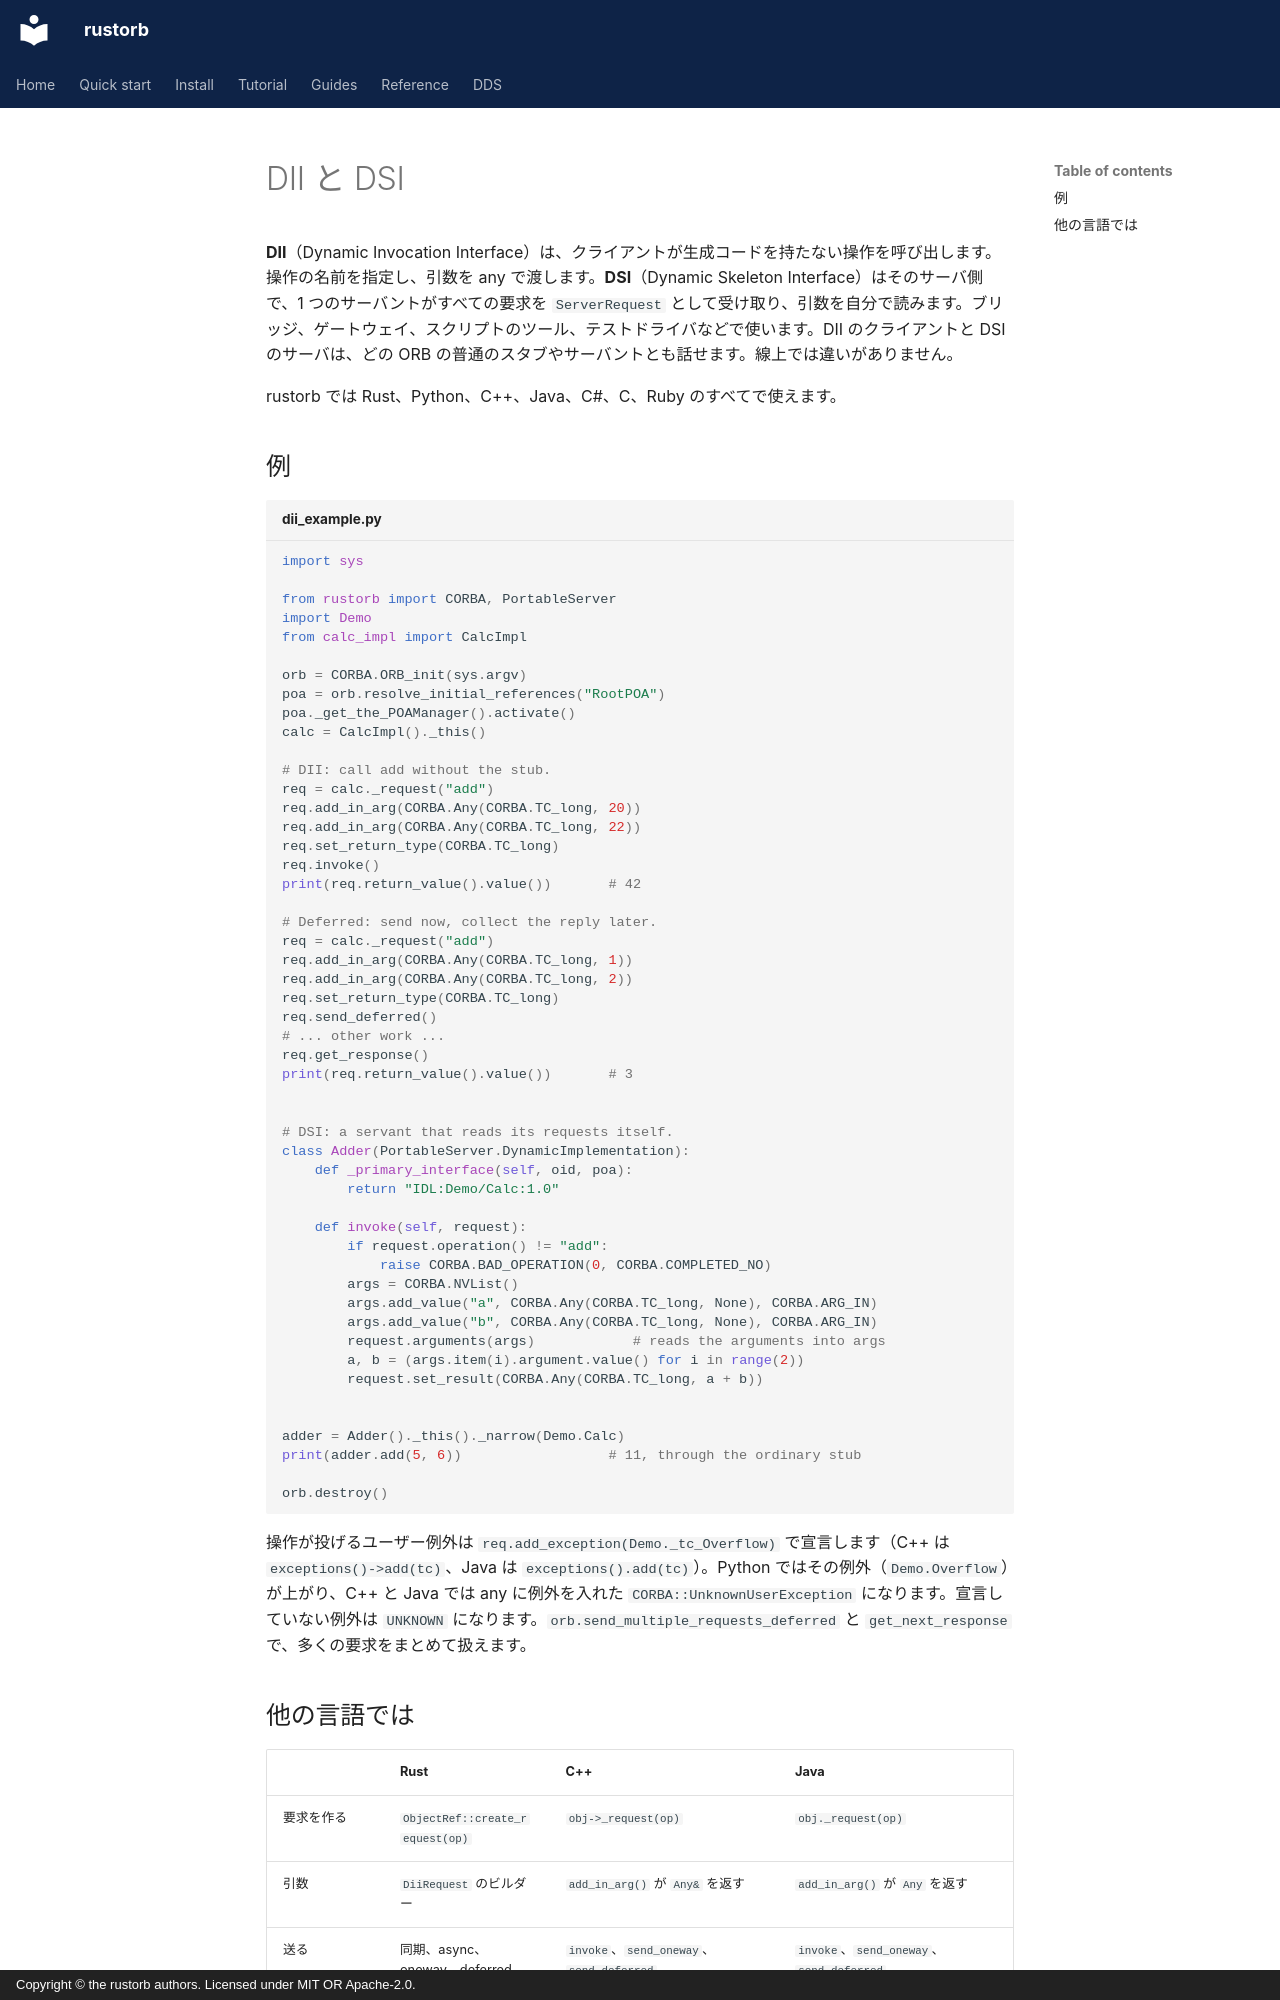

repository: rustorb/rustorb.github.io · page: ja/guides/dii-dsi/index.html · generator: mkdocs · copyright: Copyright © the rustorb authors. Licensed under MIT OR Apache-2.0.

# DII と DSI

**DII**（Dynamic Invocation Interface）は、クライアントが生成コードを持たない操作を呼び出します。操作の名前を指定し、引数を any で渡します。**DSI**（Dynamic Skeleton Interface）はそのサーバ側で、1 つのサーバントがすべての要求を `ServerRequest` として受け取り、引数を自分で読みます。ブリッジ、ゲートウェイ、スクリプトのツール、テストドライバなどで使います。DII のクライアントと DSI のサーバは、どの ORB の普通のスタブやサーバントとも話せます。線上では違いがありません。

rustorb では Rust、Python、C++、Java、C#、C、Ruby のすべてで使えます。

## 例

```python title="dii_example.py"
import sys

from rustorb import CORBA, PortableServer
import Demo
from calc_impl import CalcImpl

orb = CORBA.ORB_init(sys.argv)
poa = orb.resolve_initial_references("RootPOA")
poa._get_the_POAManager().activate()
calc = CalcImpl()._this()

# DII: call add without the stub.
req = calc._request("add")
req.add_in_arg(CORBA.Any(CORBA.TC_long, 20))
req.add_in_arg(CORBA.Any(CORBA.TC_long, 22))
req.set_return_type(CORBA.TC_long)
req.invoke()
print(req.return_value().value())       # 42

# Deferred: send now, collect the reply later.
req = calc._request("add")
req.add_in_arg(CORBA.Any(CORBA.TC_long, 1))
req.add_in_arg(CORBA.Any(CORBA.TC_long, 2))
req.set_return_type(CORBA.TC_long)
req.send_deferred()
# ... other work ...
req.get_response()
print(req.return_value().value())       # 3


# DSI: a servant that reads its requests itself.
class Adder(PortableServer.DynamicImplementation):
    def _primary_interface(self, oid, poa):
        return "IDL:Demo/Calc:1.0"

    def invoke(self, request):
        if request.operation() != "add":
            raise CORBA.BAD_OPERATION(0, CORBA.COMPLETED_NO)
        args = CORBA.NVList()
        args.add_value("a", CORBA.Any(CORBA.TC_long, None), CORBA.ARG_IN)
        args.add_value("b", CORBA.Any(CORBA.TC_long, None), CORBA.ARG_IN)
        request.arguments(args)            # reads the arguments into args
        a, b = (args.item(i).argument.value() for i in range(2))
        request.set_result(CORBA.Any(CORBA.TC_long, a + b))


adder = Adder()._this()._narrow(Demo.Calc)
print(adder.add(5, 6))                  # 11, through the ordinary stub

orb.destroy()
```

操作が投げるユーザー例外は `req.add_exception(Demo._tc_Overflow)` で宣言します（C++ は `exceptions()->add(tc)`、Java は `exceptions().add(tc)`）。Python ではその例外（`Demo.Overflow`）が上がり、C++ と Java では any に例外を入れた `CORBA::UnknownUserException` になります。宣言していない例外は `UNKNOWN` になります。`orb.send_multiple_requests_deferred` と `get_next_response` で、多くの要求をまとめて扱えます。
